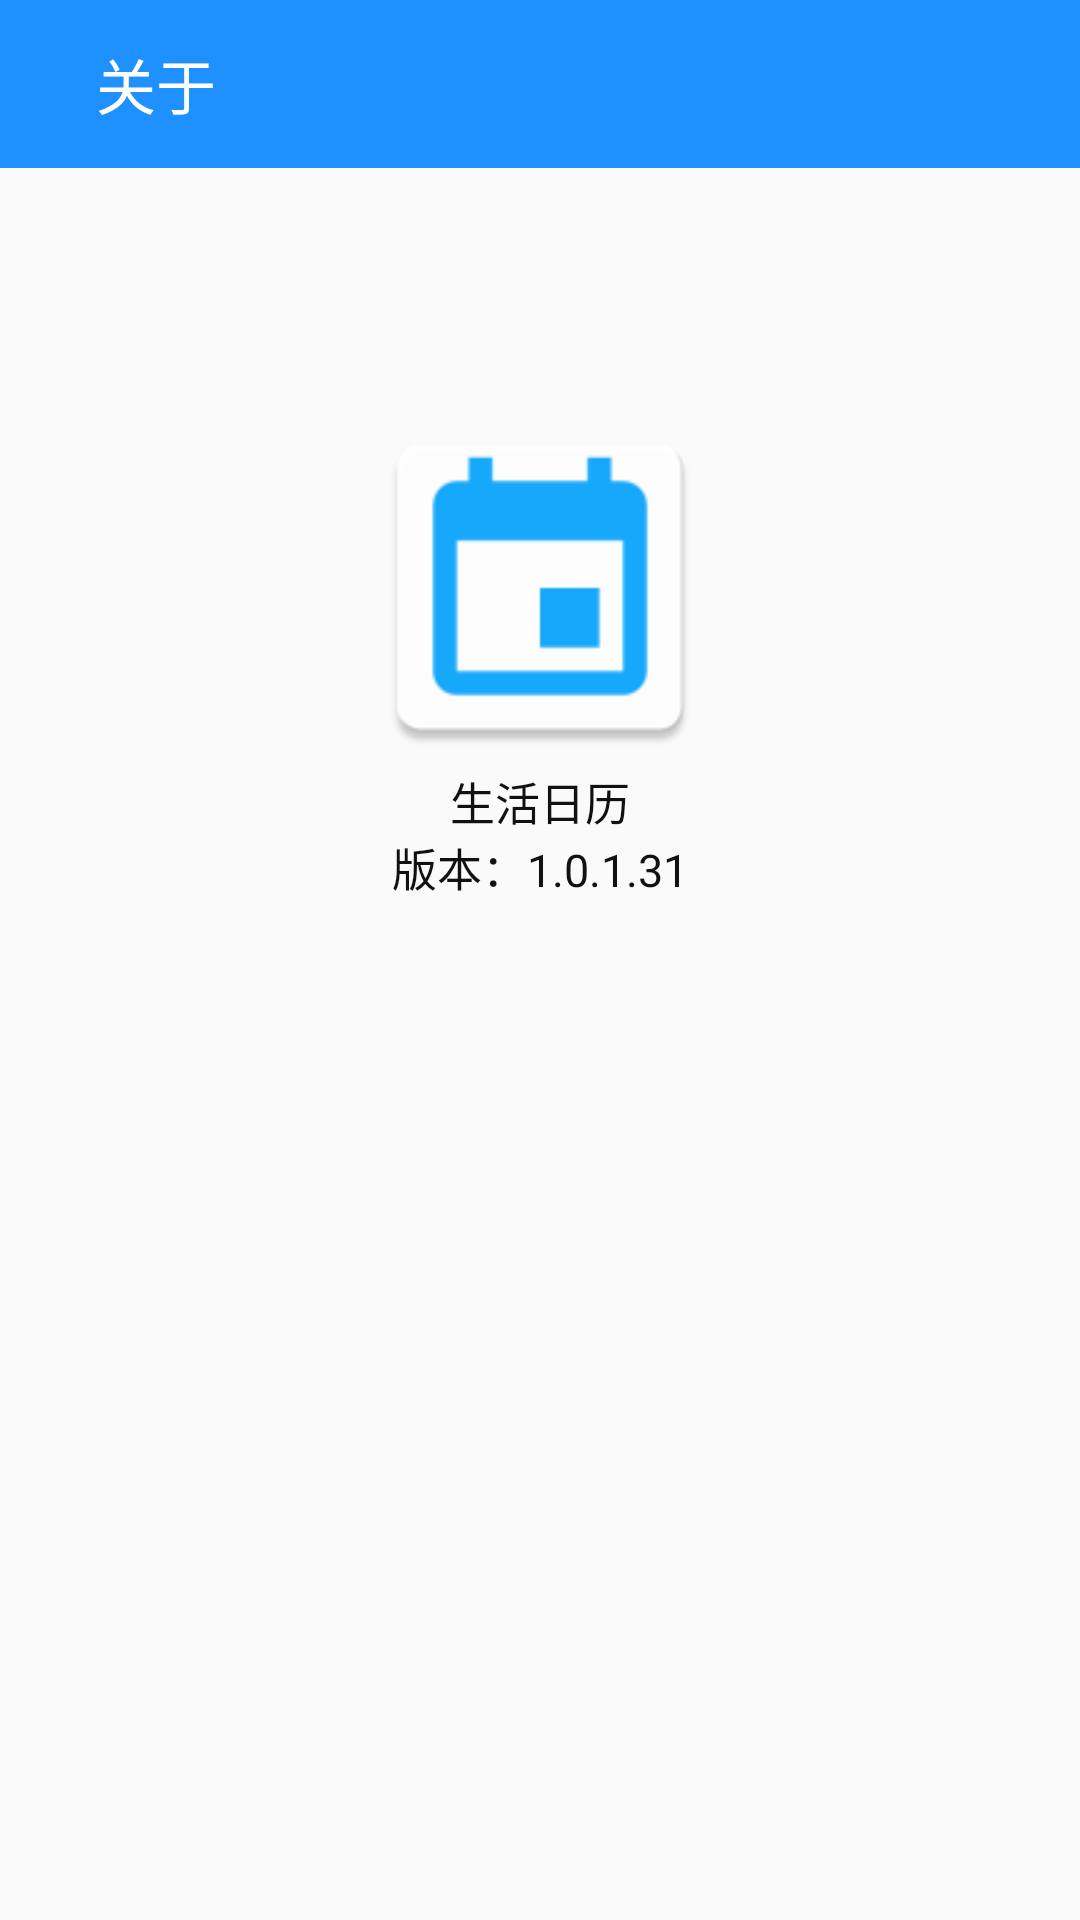

Here is an Android app screen rendered from its layout file. Give the layout XML and the strings, colors and styles it references.
<!-- AndroidManifest.xml: activity theme AppTheme.NoActionBar -->
<!-- res/layout/activity_about.xml -->
<?xml version="1.0" encoding="utf-8"?>
<LinearLayout xmlns:android="http://schemas.android.com/apk/res/android"
    android:orientation="vertical"
    android:layout_width="match_parent"
    android:layout_height="match_parent">
    <android.support.v7.widget.Toolbar
        android:id="@+id/toolbar"
        android:layout_width="match_parent"
        android:layout_height="wrap_content"
        android:background="@color/colorPrimary">

        <RelativeLayout
            android:layout_width="match_parent"
            android:layout_height="wrap_content">

            <ImageButton
                android:id="@+id/ib_back"
                android:layout_width="wrap_content"
                android:layout_height="wrap_content"
                android:layout_centerVertical="true"
                android:layout_alignParentLeft="true"
                android:background="#00000000"
                android:src="@drawable/ib_back" />

            <TextView
                android:id="@+id/title"
                android:layout_width="wrap_content"
                android:layout_height="wrap_content"
                android:layout_toRightOf="@id/ib_back"
                android:layout_centerVertical="true"
                android:layout_marginLeft="16dp"
                android:text="关于"
                android:textColor="#FFFFFFFF"
                android:textSize="20sp" />
        </RelativeLayout>
    </android.support.v7.widget.Toolbar>

    <LinearLayout
        android:layout_width="match_parent"
        android:layout_height="match_parent"
        android:gravity="center_horizontal"
        android:orientation="vertical">

        <ImageView
            android:layout_width="120dp"
            android:layout_height="120dp"
            android:layout_marginTop="80dp"
            android:src="@mipmap/ic_launcher"/>
        <TextView
            android:layout_width="wrap_content"
            android:layout_height="wrap_content"
            android:text="生活日历"
            android:textSize="15sp"
            android:textColor="#111111"/>
        <TextView
            android:layout_width="wrap_content"
            android:layout_height="wrap_content"
            android:text="版本：1.0.1.31"
            android:textSize="15sp"
            android:textColor="#111111"/>

    </LinearLayout>
</LinearLayout>
<!-- resources referenced by this layout -->
<resources>
  <color name="colorPrimary">#1E90FF</color>
  <!-- mipmap ic_launcher: png bitmap (mipmap-hdpi, 992 bytes) -->
  <style name="AppTheme.NoActionBar">
          <item name="windowActionBar">false</item>
          <item name="windowNoTitle">true</item>
          <item name="android:windowAnimationStyle">@style/activityAnimation</item>
          <item name="android:windowIsTranslucent">true</item>
      </style>
  <style name="activityAnimation" parent="@android:style/Animation">
          <item name="android:activityOpenEnterAnimation">@anim/activity_anim_in_right</item>
          <item name="android:activityCloseExitAnimation">@anim/activity_anim_out_left</item>
          <item name="android:activityOpenExitAnimation">@anim/activity_anim_in_right</item>
          <item name="android:activityCloseEnterAnimation">@anim/activity_anim_out_left</item>
      </style>
</resources>
